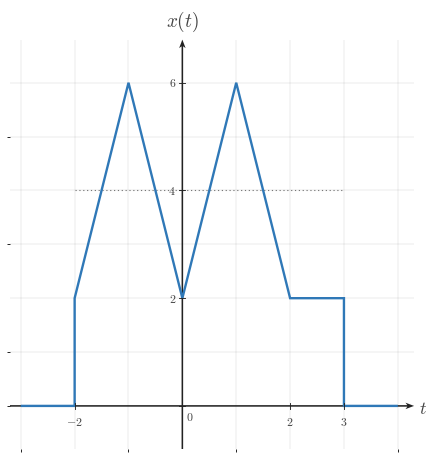

The matplotlib source for this figure: (Note: this script raises an exception after producing the figure.)
from __future__ import annotations

from pathlib import Path

import numpy as np
import matplotlib.pyplot as plt
from matplotlib import rcParams
from matplotlib.ticker import MultipleLocator

"""Reusable matplotlib/numpy boilerplate for Continuous-Time Signal Basics images.

This module provides shared style constants and helper functions for topic-image
workers. It does not generate or save a specific image by itself.
"""

# ---------------------------------------------------------------------------
# Module/session metadata
# ---------------------------------------------------------------------------
COURSE_NAME = "Continuous Time Signal Processing"
COURSE_CODE = "CTS"
COURSE_ID = "EE01"
UNIT_NUMBER = 1
UNIT_NAME = "Unit 1"
MODULE_ID = "EE01-M01-01"
MODULE_NUMBER = "1.1"
MODULE_NAME = "Continuous-Time Signal Basics"


# ---------------------------------------------------------------------------
# Canonical geometry / typography
# ---------------------------------------------------------------------------
CANONICAL_DPI = 300
PX_PER_DATA_UNIT = 150
INCHES_PER_DATA_UNIT = PX_PER_DATA_UNIT / CANONICAL_DPI

MARGIN_LEFT_PX = 115
MARGIN_RIGHT_PX = 120
MARGIN_BOTTOM_PX = 95
MARGIN_TOP_PX = 110


# ---------------------------------------------------------------------------
# Style palette
# ---------------------------------------------------------------------------
def _configure_global_style() -> None:
    rcParams.update({
        "mathtext.fontset": "cm",
        "font.family": "serif",
        "figure.facecolor": "white",
        "savefig.facecolor": "white",
        "axes.facecolor": "white",
        "axes.spines.top": False,
        "axes.spines.right": False,
        "axes.spines.left": False,
        "axes.spines.bottom": False,
    })


SIGNAL_COLOR = "#2f78b7"
AXIS_COLOR = "#222222"
LABEL_COLOR = "#444444"
TICK_LABEL_COLOR = "#444444"
GRID_COLOR = "#000000"
GUIDE_COLOR = "#777777"
ANNOTATION_COLOR = "#555555"


# ---------------------------------------------------------------------------
# Typographic and drawing scales
# ---------------------------------------------------------------------------
def px_to_pt(px: float) -> float:
    return px * 72 / CANONICAL_DPI


def px_to_data(px: float) -> float:
    return px / PX_PER_DATA_UNIT


TICK_LABEL_SIZE = px_to_pt(35.6)
AXIS_LABEL_SIZE = px_to_pt(53.3)
TOP_LABEL_SIZE = px_to_pt(57.8)
ANNOTATION_SIZE = px_to_pt(33.3)

TICK_HALF_LEN = px_to_data(8.25)
X_TICK_LABEL_Y = -px_to_data(24)
Y_TICK_LABEL_X = px_to_data(18)
ORIGIN_LABEL_X = px_to_data(9)
ORIGIN_LABEL_Y = -px_to_data(12)
X_AXIS_LABEL_X_PAD = px_to_data(15)
X_AXIS_LABEL_Y = -px_to_data(4.5)
Y_AXIS_LABEL_Y_PAD = px_to_data(18)

SIGNAL_LW = px_to_pt(7.1)
SMOOTH_SIGNAL_LW = px_to_pt(5.2)
AXIS_LW = px_to_pt(4.3)
TICK_LW = px_to_pt(2.7)
GRID_LW = px_to_pt(1.3)
GUIDE_LW = px_to_pt(3.3)
ANNOTATION_LW = px_to_pt(2.9)

OPEN_MARKER_SIZE = px_to_pt(20.0)
CLOSED_MARKER_SIZE = px_to_pt(17.8)
ENDPOINT_EDGEWIDTH = px_to_pt(5.1)

AXIS_ARROW_SHAFT_WIDTH_DATA = px_to_data(4.3)
AXIS_ARROW_KW = dict(
    angles="xy",
    scale_units="xy",
    scale=1,
    units="xy",
    width=AXIS_ARROW_SHAFT_WIDTH_DATA,
    headwidth=4.2,
    headlength=5.5,
    headaxislength=4.3,
    color=AXIS_COLOR,
    pivot="tail",
    clip_on=False,
)


# Initialize defaults on import.
_configure_global_style()


# ---------------------------------------------------------------------------
# Figure + axis helpers
# ---------------------------------------------------------------------------
def make_ct_signal_figure(
    xlim: tuple[float, float],
    ylim: tuple[float, float],
    *,
    dpi: int = CANONICAL_DPI,
    constrained_layout: bool = True,
):
    x_range = xlim[1] - xlim[0]
    y_range = ylim[1] - ylim[0]

    axes_w_px = x_range * PX_PER_DATA_UNIT
    axes_h_px = y_range * PX_PER_DATA_UNIT
    fig_w_px = MARGIN_LEFT_PX + axes_w_px + MARGIN_RIGHT_PX
    fig_h_px = MARGIN_BOTTOM_PX + axes_h_px + MARGIN_TOP_PX

    fig, ax = plt.subplots(
        figsize=(fig_w_px / dpi, fig_h_px / dpi),
        dpi=dpi,
        facecolor="white",
        constrained_layout=constrained_layout,
    )
    return fig, ax


def math_label(value) -> str:
    if isinstance(value, str):
        return value
    numeric_value = float(value)
    if np.isclose(numeric_value, round(numeric_value)):
        return rf"${int(round(numeric_value))}$"
    return rf"${numeric_value:g}$"


def setup_ct_signal_axes(
    ax,
    *,
    xlim: tuple[float, float],
    ylim: tuple[float, float],
    xticks: list[float],
    yticks: list[float],
    x_axis_label: str = r"$t$",
    y_axis_label: str = r"$x(t)$",
    show_grid: bool = True,
    show_origin: bool = True,
    y_tick_label_side: str = "left",
    x_minor_grid_step: float = 1,
    y_minor_grid_step: float = 1,
    equal_aspect: bool = True,
    grid_alpha: float = 0.18,
):
    ax.set_xlim(*xlim)
    ax.set_ylim(*ylim)

    if equal_aspect:
        ax.set_aspect("equal", adjustable="box")

    ax.set_xticks(xticks)
    ax.set_yticks(yticks)
    ax.xaxis.set_minor_locator(MultipleLocator(x_minor_grid_step))
    ax.yaxis.set_minor_locator(MultipleLocator(y_minor_grid_step))

    if show_grid:
        ax.grid(True, which="both", linewidth=GRID_LW, alpha=grid_alpha, color=GRID_COLOR)
        ax.set_axisbelow(True)

    # Draw a small origin tick cross whenever 0 is one of the requested major ticks.
    if any(abs(t) < 1e-12 for t in xticks) or any(abs(y) < 1e-12 for y in yticks):
        ax.plot([-TICK_HALF_LEN, TICK_HALF_LEN], [0, 0], color=AXIS_COLOR, lw=TICK_LW, zorder=5)
        ax.plot([0, 0], [-TICK_HALF_LEN, TICK_HALF_LEN], color=AXIS_COLOR, lw=TICK_LW, zorder=5)

    for spine in ax.spines.values():
        spine.set_visible(False)

    ax.tick_params(
        left=False,
        bottom=False,
        labelleft=False,
        labelbottom=False,
    )

    x_axis_start, x_axis_end = xlim
    y_axis_start, y_axis_end = ylim

    # Axes with arrowheads on positive ends only.
    ax.quiver(
        x_axis_start,
        0,
        x_axis_end - x_axis_start,
        0,
        **AXIS_ARROW_KW,
    )
    ax.quiver(
        0,
        y_axis_start,
        0,
        y_axis_end - y_axis_start,
        **AXIS_ARROW_KW,
    )

    # Centered x-axis ticks and labels.
    for t in xticks:
        if abs(t) < 1e-12:
            continue
        ax.plot([t, t], [-TICK_HALF_LEN, TICK_HALF_LEN], color=AXIS_COLOR, lw=TICK_LW, zorder=5)
        ax.text(
            t,
            X_TICK_LABEL_Y,
            math_label(t),
            fontsize=TICK_LABEL_SIZE,
            ha="center",
            va="top",
            color=TICK_LABEL_COLOR,
            zorder=6,
        )

    # Centered y-axis ticks and labels.
    for y in yticks:
        if abs(y) < 1e-12:
            continue
        ax.plot(
            [-TICK_HALF_LEN, TICK_HALF_LEN],
            [y, y],
            color=AXIS_COLOR,
            lw=TICK_LW,
            zorder=5,
        )

        if y_tick_label_side == "right":
            ax.text(
                Y_TICK_LABEL_X,
                y,
                math_label(y),
                fontsize=TICK_LABEL_SIZE,
                ha="left",
                va="center",
                color=TICK_LABEL_COLOR,
                zorder=6,
            )
        else:
            ax.text(
                -Y_TICK_LABEL_X,
                y,
                math_label(y),
                fontsize=TICK_LABEL_SIZE,
                ha="right",
                va="center",
                color=TICK_LABEL_COLOR,
                zorder=6,
            )

    if show_origin:
        ax.text(
            ORIGIN_LABEL_X,
            ORIGIN_LABEL_Y,
            r"$0$",
            fontsize=TICK_LABEL_SIZE,
            ha="left",
            va="top",
            color=TICK_LABEL_COLOR,
            zorder=6,
        )

    ax.text(
        x_axis_end + X_AXIS_LABEL_X_PAD,
        X_AXIS_LABEL_Y,
        x_axis_label,
        fontsize=AXIS_LABEL_SIZE,
        ha="left",
        va="center",
        color=LABEL_COLOR,
        clip_on=False,
    )

    ax.text(
        0,
        y_axis_end + Y_AXIS_LABEL_Y_PAD,
        y_axis_label,
        fontsize=TOP_LABEL_SIZE,
        ha="center",
        va="bottom",
        color=LABEL_COLOR,
        clip_on=False,
    )


def plot_signal(
    ax,
    t: np.ndarray | list[float],
    x: np.ndarray | list[float],
    *,
    linewidth: float = SIGNAL_LW,
    color: str = SIGNAL_COLOR,
    zorder: int = 4,
) -> None:
    ax.plot(
        t,
        x,
        color=color,
        linewidth=linewidth,
        solid_capstyle="butt",
        solid_joinstyle="miter",
        zorder=zorder,
    )


def plot_smooth_signal(
    ax,
    t: np.ndarray | list[float],
    x: np.ndarray | list[float],
    *,
    linewidth: float = SMOOTH_SIGNAL_LW,
    color: str = SIGNAL_COLOR,
    zorder: int = 4,
) -> None:
    ax.plot(
        t,
        x,
        color=color,
        linewidth=linewidth,
        solid_capstyle="round",
        zorder=zorder,
    )


def draw_open_endpoint(ax, t0: float, x0: float, *, color: str = SIGNAL_COLOR) -> None:
    ax.plot(
        t0,
        x0,
        marker="o",
        markersize=OPEN_MARKER_SIZE,
        markerfacecolor="white",
        markeredgecolor=color,
        markeredgewidth=ENDPOINT_EDGEWIDTH,
        linestyle="None",
        zorder=6,
    )


def draw_closed_endpoint(ax, t0: float, x0: float, *, color: str = SIGNAL_COLOR) -> None:
    ax.plot(
        t0,
        x0,
        marker="o",
        markersize=CLOSED_MARKER_SIZE,
        markerfacecolor=color,
        markeredgecolor=color,
        markeredgewidth=ENDPOINT_EDGEWIDTH,
        linestyle="None",
        zorder=6,
    )


def draw_dotted_guide(ax, x_values, y_values, *, color: str = GUIDE_COLOR) -> None:
    ax.plot(
        x_values,
        y_values,
        color=color,
        linewidth=GUIDE_LW,
        linestyle=(0, (1.1, 2.4)),
        zorder=3,
    )


def save_figure(fig, output_path: str | Path, *, dpi: int = CANONICAL_DPI) -> None:
    path = Path(output_path)
    path.parent.mkdir(parents=True, exist_ok=True)
    fig.savefig(path, dpi=dpi, facecolor="white", bbox_inches="tight")

def draw_horizontal_bracket(ax, x0, x1, y, *, label=None, color=ANNOTATION_COLOR):
    cap = px_to_data(9)
    ax.plot([x0, x1], [y, y], color=color, linewidth=ANNOTATION_LW, zorder=5)
    ax.plot([x0, x0], [y - cap, y + cap], color=color, linewidth=ANNOTATION_LW, zorder=5)
    ax.plot([x1, x1], [y - cap, y + cap], color=color, linewidth=ANNOTATION_LW, zorder=5)
    if label is not None:
        ax.text(
            (x0 + x1) / 2,
            y - px_to_data(16),
            label,
            fontsize=ANNOTATION_SIZE,
            ha='center',
            va='top',
            color=color,
        )


def draw_vertical_bracket(ax, x, y0, y1, *, label=None, color=ANNOTATION_COLOR):
    cap = px_to_data(9)
    ax.plot([x, x], [y0, y1], color=color, linewidth=ANNOTATION_LW, zorder=5)
    ax.plot([x - cap, x + cap], [y0, y0], color=color, linewidth=ANNOTATION_LW, zorder=5)
    ax.plot([x - cap, x + cap], [y1, y1], color=color, linewidth=ANNOTATION_LW, zorder=5)
    if label is not None:
        ax.text(
            x + px_to_data(12),
            (y0 + y1) / 2,
            label,
            fontsize=ANNOTATION_SIZE,
            ha='left',
            va='center',
            color=color,
        )

OUTPUT_PATH = Path('/home/jake/Developer/MA/PIPELINE/Electrical-and-Computer-Engineering/2-Build-Lessons/4-Image-Generation/1-Outputs/Continuous-Time-Signal-Processing/1.1--continuous-time-signal-basics-Images/images/l006-s005-te-section-005.png')

def main():
    xlim = (-3.2, 4.3)
    ylim = (-0.8, 6.8)
    xticks = [-2, 0, 2, 3]
    yticks = [2, 4, 6]

    fig, ax = make_ct_signal_figure(xlim, ylim)
    setup_ct_signal_axes(ax, xlim=xlim, ylim=ylim, xticks=xticks, yticks=yticks)

    t = np.array([-3, -2, -2, -1, 0, 1, 2, 3, 3, 4], dtype=float)
    x = np.array([0, 0, 2, 6, 2, 6, 2, 2, 0, 0], dtype=float)
    plot_signal(ax, t, x)
    draw_dotted_guide(ax, [-2, 3], [4, 4])

    save_figure(fig, OUTPUT_PATH)
    plt.close(fig)

if __name__ == "__main__":
    main()
